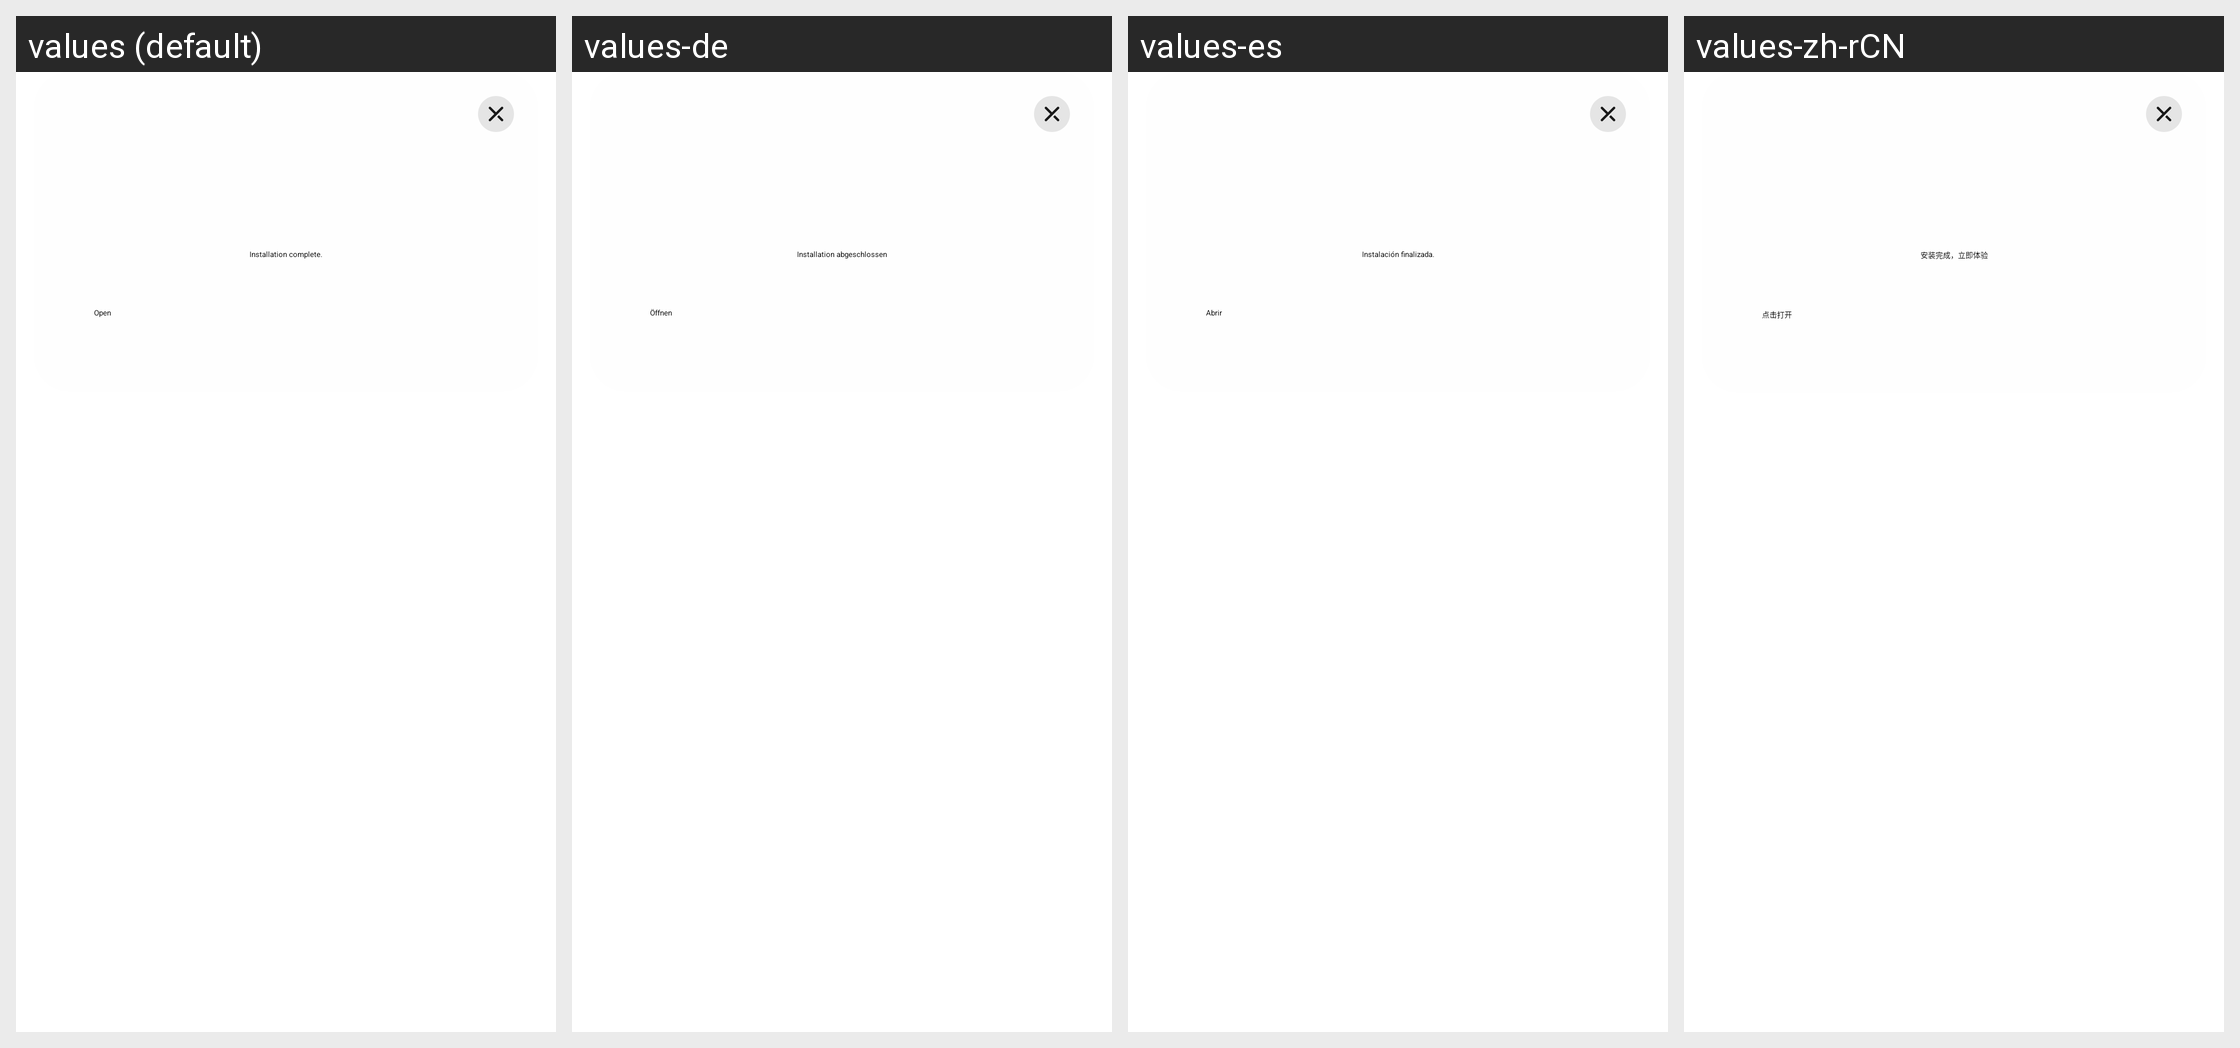

Strings drawn on this Android screen and how each of the app's shown locales translates them:
Android screen res/layout/hiad_full_screen_notity_optimize_layout.xml rendered under 4 locales, left to right: values (default), values-de, values-es, values-zh-rCN. Device: Nexus 5 (rendered at 1080×1920; each locale shown at half size, 540×960, under a caption strip naming it); theme Theme.YSFFootball.
Other locales in the repository, not shown: values-af, values-am, values-ar, values-as, values-az, values-be, values-bg, values-bn, values-bo-rCN, values-bs, values-ca, values-cs, values-da, values-el, values-en, values-en-rGB, values-es-rUS, values-et, values-eu, values-fa, values-fi, values-fr, values-fr-rCA, values-gl, values-gu, values-hi, values-hr, values-hu, values-hy, values-in, values-is, values-it, values-iw, values-ja, values-ka, values-kk, values-km, values-kn, values-ko, values-ky, values-lo, values-lt, values-lv, values-mai, values-mi, values-mk, values-ml, values-mn, values-mr, values-ms, values-my, values-nb, values-ne, values-nl, values-or, values-pa, values-pl, values-pt, values-pt-rBR, values-pt-rPT, values-ro, values-ru, values-si, values-sk, values-sl, values-sq, values-sr, values-sv, values-sw, values-ta, values-te, values-th, values-tl, values-tr, values-ug, values-uk, values-ur, values-uz, values-vi, values-zh, values-zh-rHK, values-zh-rMO, values-zh-rTW, values-zu.
Strings drawn on this screen, with the default value and each locale's value (text and hints the layout hard-codes, and strings that could not be matched under every locale, appear in the picture but are not listed):

hiad_installed_and_play_now
  values: Installation complete.
  values-de: Installation abgeschlossen
  values-es: Instalación finalizada.
  values-zh-rCN: 安装完成，立即体验

hiad_click_open
  values: Open
  values-de: Öffnen
  values-es: Abrir
  values-zh-rCN: 点击打开
